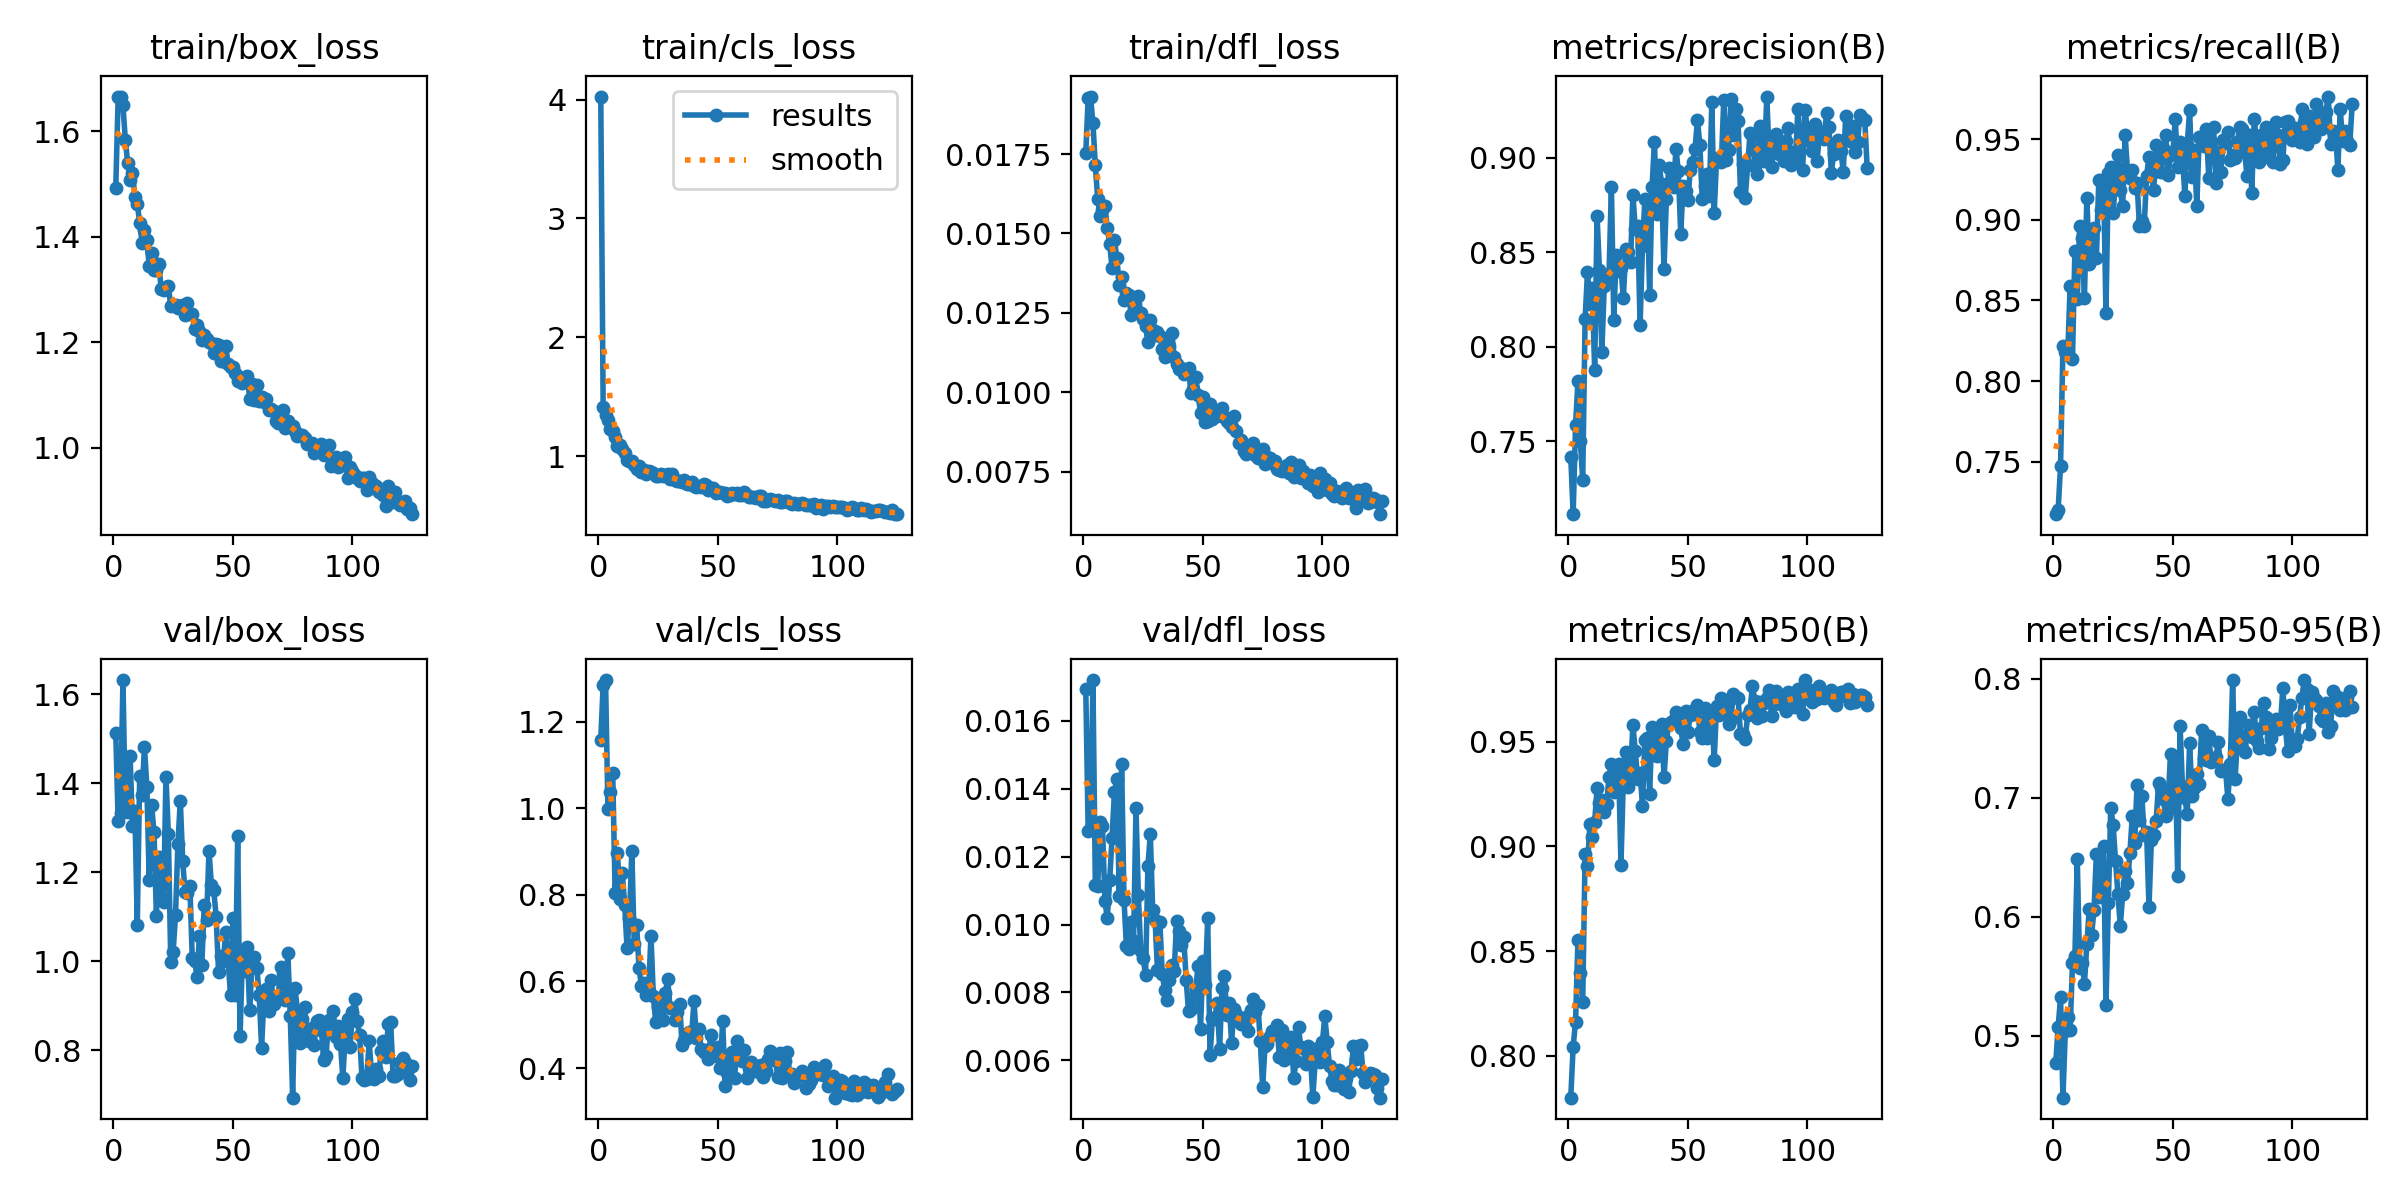

The table this chart was drawn from, first rows:
epoch, time, train/box_loss, train/cls_loss, train/dfl_loss, metrics/precision(B), metrics/recall(B), metrics/mAP50(B), metrics/mAP50-95(B), val/box_loss, val/cls_loss, val/dfl_loss, lr/pg0, lr/pg1, lr/pg2
1, 79.14, 1.493, 4.026, 0.01752, 0.7419, 0.7174, 0.7801, 0.4773, 1.514, 1.158, 0.01695, 0.0006646, 0.0006646, 0.0006646
2, 145.2, 1.664, 1.414, 0.01927, 0.7115, 0.7202, 0.8045, 0.5077, 1.314, 1.284, 0.01276, 0.001325, 0.001325, 0.001325
3, 209, 1.665, 1.346, 0.01931, 0.7585, 0.7472, 0.8161, 0.5324, 1.333, 1.296, 0.01283, 0.001978, 0.001978, 0.001978
4, 272.7, 1.649, 1.305, 0.01847, 0.7819, 0.8216, 0.8553, 0.4482, 1.633, 0.9977, 0.0172, 0.00197, 0.00197, 0.00197
5, 336.6, 1.584, 1.226, 0.01714, 0.7501, 0.8179, 0.8396, 0.5044, 1.344, 1.038, 0.01116, 0.00196, 0.00196, 0.00196
6, 400.5, 1.539, 1.207, 0.01608, 0.7298, 0.8163, 0.8257, 0.5157, 1.335, 1.081, 0.01113, 0.00195, 0.00195, 0.00195
7, 464.1, 1.508, 1.161, 0.01556, 0.8148, 0.8587, 0.8966, 0.5047, 1.461, 0.8054, 0.01303, 0.001941, 0.001941, 0.001941
8, 528.1, 1.521, 1.086, 0.01574, 0.8396, 0.8136, 0.8905, 0.5609, 1.304, 0.8959, 0.01289, 0.001931, 0.001931, 0.001931
9, 592.3, 1.476, 1.091, 0.01587, 0.8228, 0.8807, 0.9105, 0.5671, 1.338, 0.7917, 0.0107, 0.001921, 0.001921, 0.001921
10, 656.8, 1.462, 1.056, 0.01517, 0.8311, 0.8509, 0.9046, 0.6486, 1.082, 0.8506, 0.01019, 0.001911, 0.001911, 0.001911
11, 721.9, 1.426, 1.03, 0.01468, 0.7876, 0.8964, 0.9117, 0.5567, 1.416, 0.7771, 0.0113, 0.001901, 0.001901, 0.001901
12, 786.3, 1.388, 0.9701, 0.01391, 0.8692, 0.8885, 0.9279, 0.5616, 1.373, 0.6764, 0.01256, 0.001891, 0.001891, 0.001891
13, 850.8, 1.413, 0.956, 0.01479, 0.8405, 0.8518, 0.9205, 0.5439, 1.483, 0.7478, 0.0139, 0.001881, 0.001881, 0.001881
14, 916.2, 1.393, 0.9563, 0.01424, 0.7974, 0.9137, 0.9223, 0.5772, 1.393, 0.9008, 0.0143, 0.001871, 0.001871, 0.001871
15, 980, 1.344, 0.9268, 0.01338, 0.832, 0.8728, 0.9165, 0.6063, 1.184, 0.686, 0.01085, 0.001861, 0.001861, 0.001861
16, 1044, 1.369, 0.8904, 0.01362, 0.8366, 0.8885, 0.9202, 0.5849, 1.351, 0.7311, 0.01474, 0.001852, 0.001852, 0.001852
17, 1108, 1.336, 0.9161, 0.01291, 0.8382, 0.8948, 0.9331, 0.6061, 1.29, 0.6322, 0.01072, 0.001842, 0.001842, 0.001842
18, 1172, 1.337, 0.8689, 0.01312, 0.8844, 0.8765, 0.9396, 0.653, 1.102, 0.5891, 0.00937, 0.001832, 0.001832, 0.001832
19, 1237, 1.347, 0.8801, 0.01305, 0.8144, 0.9246, 0.9258, 0.6162, 1.236, 0.5969, 0.00929, 0.001822, 0.001822, 0.001822
20, 1301, 1.301, 0.8522, 0.01243, 0.8487, 0.9058, 0.9337, 0.6359, 1.146, 0.5696, 0.01007, 0.001812, 0.001812, 0.001812
21, 1365, 1.299, 0.873, 0.01255, 0.8401, 0.9236, 0.9393, 0.6594, 1.132, 0.5772, 0.00952, 0.001802, 0.001802, 0.001802
22, 1429, 1.304, 0.864, 0.01252, 0.8416, 0.8425, 0.8911, 0.5263, 1.415, 0.7059, 0.01342, 0.001792, 0.001792, 0.001792
23, 1493, 1.306, 0.8564, 0.01302, 0.8256, 0.9291, 0.9327, 0.612, 1.286, 0.5661, 0.01086, 0.001782, 0.001782, 0.001782
24, 1557, 1.268, 0.8346, 0.01249, 0.8518, 0.9325, 0.9453, 0.6912, 0.9992, 0.5056, 0.00921, 0.001772, 0.001772, 0.001772
25, 1621, 1.269, 0.8357, 0.01231, 0.8503, 0.9042, 0.9282, 0.6772, 1.022, 0.5415, 0.00902, 0.001762, 0.001762, 0.001762
26, 1685, 1.27, 0.8505, 0.01208, 0.8451, 0.9247, 0.9354, 0.647, 1.104, 0.5624, 0.0085, 0.001752, 0.001752, 0.001752
27, 1749, 1.265, 0.8326, 0.01157, 0.8804, 0.9404, 0.9579, 0.6191, 1.264, 0.51, 0.01172, 0.001743, 0.001743, 0.001743
28, 1813, 1.268, 0.8445, 0.01227, 0.8624, 0.9184, 0.9453, 0.5925, 1.361, 0.5734, 0.01267, 0.001733, 0.001733, 0.001733
29, 1877, 1.27, 0.8519, 0.01195, 0.8641, 0.9083, 0.9323, 0.6188, 1.225, 0.6064, 0.01043, 0.001723, 0.001723, 0.001723
30, 1941, 1.251, 0.81, 0.0118, 0.8114, 0.9526, 0.9353, 0.6381, 1.156, 0.5379, 0.01012, 0.001713, 0.001713, 0.001713
31, 2005, 1.275, 0.8495, 0.01189, 0.8531, 0.9309, 0.9195, 0.6282, 1.154, 0.5377, 0.00866, 0.001703, 0.001703, 0.001703
32, 2069, 1.254, 0.7959, 0.01176, 0.878, 0.9262, 0.9507, 0.6533, 1.17, 0.5121, 0.01007, 0.001693, 0.001693, 0.001693
33, 2134, 1.253, 0.787, 0.01136, 0.8779, 0.9309, 0.9519, 0.6843, 1.007, 0.5305, 0.00853, 0.001683, 0.001683, 0.001683
34, 2198, 1.226, 0.7937, 0.01112, 0.8276, 0.9195, 0.9251, 0.6616, 1.001, 0.548, 0.00808, 0.001673, 0.001673, 0.001673
35, 2262, 1.232, 0.7845, 0.01167, 0.8843, 0.9231, 0.9572, 0.7111, 0.9657, 0.4537, 0.00777, 0.001663, 0.001663, 0.001663
36, 2326, 1.221, 0.797, 0.01147, 0.9083, 0.8964, 0.9479, 0.6812, 1.057, 0.464, 0.00836, 0.001654, 0.001654, 0.001654
37, 2390, 1.204, 0.768, 0.01187, 0.87, 0.8995, 0.9432, 0.7013, 0.9915, 0.4692, 0.00882, 0.001644, 0.001644, 0.001644
38, 2454, 1.213, 0.7652, 0.01112, 0.8964, 0.8964, 0.9565, 0.6689, 1.127, 0.4838, 0.00863, 0.001634, 0.001634, 0.001634
39, 2518, 1.206, 0.778, 0.01089, 0.886, 0.9272, 0.9586, 0.6711, 1.094, 0.4762, 0.0101, 0.001624, 0.001624, 0.001624
40, 2582, 1.2, 0.7509, 0.01073, 0.8411, 0.9393, 0.9332, 0.6085, 1.248, 0.5544, 0.0098, 0.001614, 0.001614, 0.001614
41, 2646, 1.199, 0.737, 0.01075, 0.8782, 0.9281, 0.9503, 0.6645, 1.172, 0.4696, 0.0094, 0.001604, 0.001604, 0.001604
42, 2711, 1.179, 0.7481, 0.01058, 0.8945, 0.9185, 0.9583, 0.6687, 1.16, 0.4899, 0.00962, 0.001594, 0.001594, 0.001594
43, 2775, 1.196, 0.7409, 0.01065, 0.8867, 0.9466, 0.9594, 0.6802, 1.099, 0.4434, 0.00836, 0.001584, 0.001584, 0.001584
44, 2839, 1.194, 0.761, 0.01075, 0.8847, 0.9372, 0.9602, 0.7121, 0.9762, 0.4374, 0.00744, 0.001574, 0.001574, 0.001574
45, 2903, 1.164, 0.7577, 0.00997, 0.9044, 0.9294, 0.9641, 0.7082, 1.013, 0.4416, 0.0075, 0.001564, 0.001564, 0.001564
46, 2967, 1.164, 0.7178, 0.0101, 0.8931, 0.9447, 0.9626, 0.699, 0.9998, 0.422, 0.00785, 0.001554, 0.001554, 0.001554
47, 3032, 1.192, 0.7284, 0.01048, 0.8597, 0.9524, 0.9566, 0.6848, 1.065, 0.4763, 0.00811, 0.001545, 0.001545, 0.001545
48, 3096, 1.159, 0.73, 0.00991, 0.8851, 0.9278, 0.9488, 0.697, 1.005, 0.4448, 0.00879, 0.001535, 0.001535, 0.001535
49, 3160, 1.152, 0.6876, 0.00936, 0.8822, 0.9405, 0.9645, 0.7364, 0.9231, 0.427, 0.00692, 0.001525, 0.001525, 0.001525
50, 3225, 1.153, 0.7016, 0.00985, 0.8779, 0.9419, 0.9548, 0.6916, 1.098, 0.4484, 0.00892, 0.001515, 0.001515, 0.001515
51, 3289, 1.142, 0.7011, 0.00906, 0.8936, 0.9626, 0.9627, 0.7307, 0.9238, 0.3991, 0.00823, 0.001505, 0.001505, 0.001505
52, 3352, 1.126, 0.6878, 0.00908, 0.8977, 0.9325, 0.9632, 0.6346, 1.282, 0.5099, 0.01018, 0.001495, 0.001495, 0.001495
53, 3417, 1.134, 0.6893, 0.00962, 0.9048, 0.9482, 0.9657, 0.7606, 0.831, 0.3591, 0.00615, 0.001485, 0.001485, 0.001485
54, 3481, 1.123, 0.6673, 0.00916, 0.9201, 0.9401, 0.9674, 0.7095, 1.014, 0.3886, 0.00724, 0.001475, 0.001475, 0.001475
55, 3545, 1.13, 0.6693, 0.00924, 0.9067, 0.915, 0.9547, 0.6993, 0.9777, 0.4279, 0.00722, 0.001465, 0.001465, 0.001465
56, 3609, 1.136, 0.6899, 0.00924, 0.878, 0.9466, 0.9516, 0.686, 1.032, 0.4377, 0.0077, 0.001455, 0.001455, 0.001455
57, 3674, 1.093, 0.6831, 0.00944, 0.8851, 0.9679, 0.9661, 0.746, 0.8901, 0.3764, 0.00633, 0.001446, 0.001446, 0.001446
58, 3738, 1.121, 0.6925, 0.00949, 0.8913, 0.9266, 0.9518, 0.7012, 0.9941, 0.4631, 0.00812, 0.001436, 0.001436, 0.001436
59, 3803, 1.09, 0.673, 0.00923, 0.8799, 0.9434, 0.9591, 0.7079, 1.01, 0.443, 0.00848, 0.001426, 0.001426, 0.001426
60, 3867, 1.119, 0.6713, 0.0091, 0.9293, 0.9083, 0.9645, 0.7195, 0.9854, 0.417, 0.00734, 0.001416, 0.001416, 0.001416
... 65 more rows
